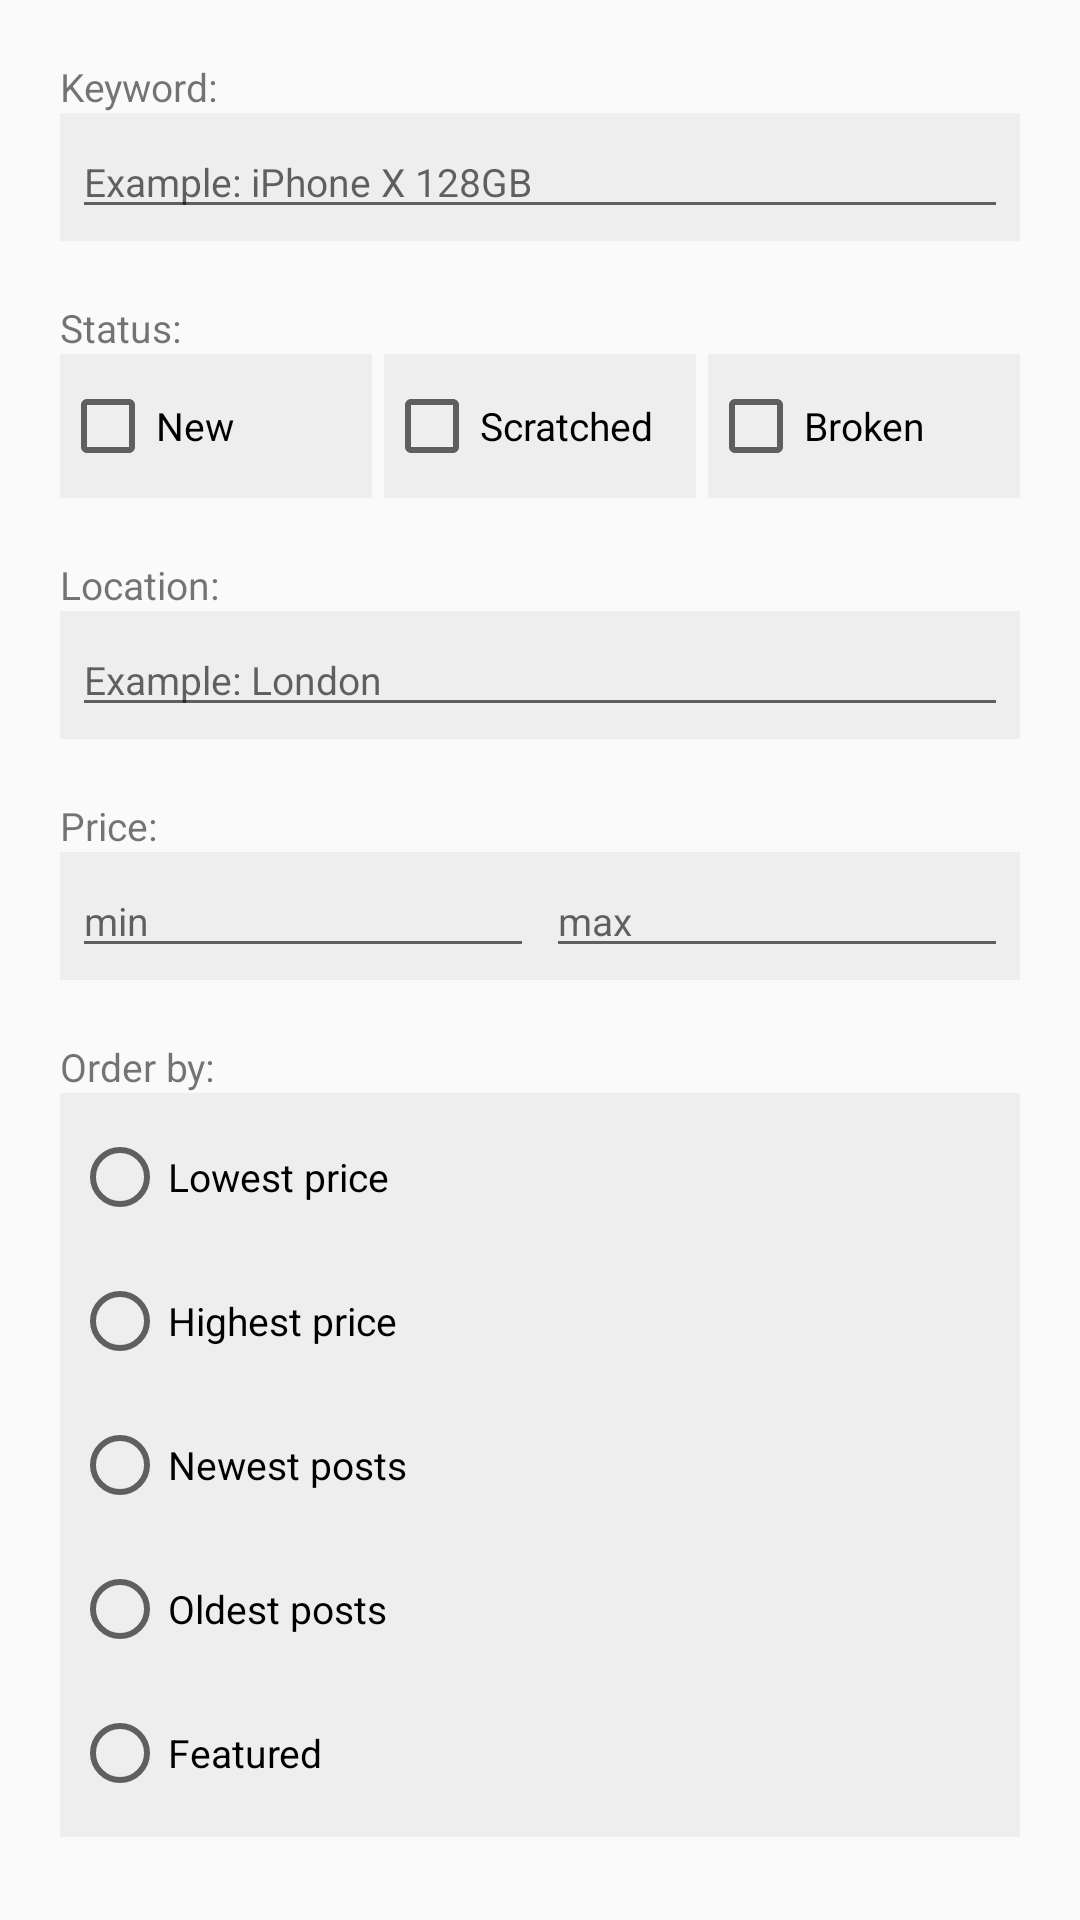

Android layout source for this screen:
<!-- AndroidManifest.xml: application theme Theme.GangaPhone -->
<!-- res/layout/fragment_filter.xml -->
<?xml version="1.0" encoding="utf-8"?>
<LinearLayout xmlns:android="http://schemas.android.com/apk/res/android"
    android:orientation="vertical"
    android:padding="20dp"
    android:layout_width="match_parent"
    android:layout_height="match_parent">

    <TextView
        android:textSize="13dp"
        android:layout_width="match_parent"
        android:layout_height="wrap_content"
        android:text="Keyword:" />
    <LinearLayout
        android:layout_width="match_parent"
        android:layout_height="wrap_content"
        android:padding="4dp"
        android:background="#eee">
        <EditText
            android:textSize="13dp"
            android:inputType="text"
            android:id="@+id/filterKeyword"
            android:layout_width="match_parent"
            android:layout_height="wrap_content"
            android:hint="Example: iPhone X 128GB" />
    </LinearLayout>

    <TextView
        android:textSize="13dp"
        android:layout_marginTop="20dp"
        android:layout_width="match_parent"
        android:layout_height="wrap_content"
        android:text="Status:" />
    <LinearLayout
        android:layout_width="match_parent"
        android:layout_height="wrap_content"
        android:orientation="horizontal"
        android:gravity="center">
        <CheckBox
            android:textSize="13dp"
            android:id="@+id/filterStatusNew"
            android:layout_width="0dp"
            android:layout_height="wrap_content"
            android:layout_weight="1"
            android:background="#eee"
            android:layout_marginRight="4dp"
            android:text="New" />
        <CheckBox
            android:textSize="13dp"
            android:id="@+id/filterStatusScratched"
            android:layout_width="0dp"
            android:layout_height="wrap_content"
            android:layout_weight="1"
            android:background="#eee"
            android:layout_marginRight="4dp"
            android:text="Scratched" />
        <CheckBox
            android:textSize="13dp"
            android:id="@+id/filterStatusBroken"
            android:layout_width="0dp"
            android:layout_height="wrap_content"
            android:layout_weight="1"
            android:background="#eee"
            android:text="Broken" />
    </LinearLayout>

    <TextView
        android:textSize="13dp"
        android:layout_marginTop="20dp"
        android:layout_width="match_parent"
        android:layout_height="wrap_content"
        android:text="Location:" />
    <LinearLayout
        android:layout_width="match_parent"
        android:layout_height="wrap_content"
        android:padding="4dp"
        android:background="#eee">
        <EditText
            android:textSize="13dp"
            android:inputType="textPostalAddress"
            android:id="@+id/filterLocation"
            android:layout_width="match_parent"
            android:layout_height="wrap_content"
            android:hint="Example: London"  />
    </LinearLayout>

    <TextView
        android:textSize="13dp"
        android:layout_marginTop="20dp"
        android:layout_width="match_parent"
        android:layout_height="wrap_content"
        android:text="Price:" />
    <LinearLayout
        android:layout_width="match_parent"
        android:layout_height="wrap_content"
        android:padding="4dp"
        android:background="#eee">
        <EditText
            android:textSize="13dp"
            android:inputType="numberDecimal"
            android:id="@+id/filterPriceMin"
            android:layout_width="0dp"
            android:layout_weight="1"
            android:layout_height="wrap_content"
            android:layout_marginRight="4dp"
            android:hint="min"/>
        <EditText
            android:textSize="13dp"
            android:inputType="numberDecimal"
            android:id="@+id/filterPriceMax"
            android:layout_width="0dp"
            android:layout_weight="1"
            android:layout_height="wrap_content"
            android:hint="max"/>
    </LinearLayout>

    <TextView
        android:textSize="13dp"
        android:layout_marginTop="20dp"
        android:layout_width="match_parent"
        android:layout_height="wrap_content"
        android:text="Order by:" />
    <LinearLayout
        android:layout_width="match_parent"
        android:layout_height="wrap_content"
        android:padding="4dp"
        android:background="#eee">
        <RadioGroup
            android:layout_width="match_parent"
            android:layout_height="wrap_content">
            <RadioButton
                android:textSize="13dp"
                android:id="@+id/filterOrderPriceAsc"
                android:layout_width="match_parent"
                android:layout_height="wrap_content"
                android:text="Lowest price"/>
            <RadioButton
                android:textSize="13dp"
                android:id="@+id/filterOrderPriceDesc"
                android:layout_width="match_parent"
                android:layout_height="wrap_content"
                android:text="Highest price"/>
            <RadioButton
                android:textSize="13dp"
                android:id="@+id/filterOrderDateDesc"
                android:layout_width="match_parent"
                android:layout_height="wrap_content"
                android:text="Newest posts"/>
            <RadioButton
                android:textSize="13dp"
                android:id="@+id/filterOrderDateAsc"
                android:layout_width="match_parent"
                android:layout_height="wrap_content"
                android:text="Oldest posts"/>
            <RadioButton
                android:textSize="13dp"
                android:id="@+id/filterOrderFeatured"
                android:layout_width="match_parent"
                android:layout_height="wrap_content"
                android:text="Featured"/>
        </RadioGroup>
    </LinearLayout>

</LinearLayout>
<!-- resources referenced by this layout -->
<resources>
  <style name="Theme.GangaPhone" parent="Theme.MaterialComponents.Light.NoActionBar">
          <item name="colorPrimary">#212121</item>
          <item name="colorPrimaryVariant">#000000</item>
          <item name="colorOnPrimary">#FFFFFF</item>
          <item name="colorSecondary">#333333</item>
          <item name="colorSecondaryVariant">#777777</item>
          <item name="colorOnSecondary">#FFFFFF</item>
          <item name="colorError">#F44336</item>
          <item name="colorOnError">#FFFFFF</item>
          <item name="colorSurface">#FFFFFF</item>
          <item name="colorOnSurface">#212121</item>
          <item name="android:colorBackground">@color/background</item>
          <item name="colorOnBackground">#212121</item>
      </style>
  <color name="background">#FAFAFA</color>
</resources>
